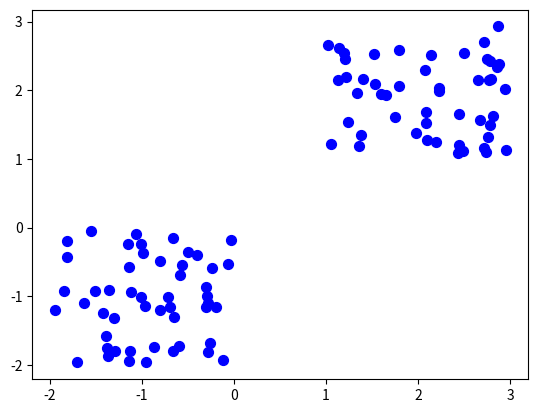

Python code for this plot:
import numpy as np
import matplotlib.pyplot as plt

X = -2 * np.random.rand(100, 2)
X1 = 1 + 2 * np.random.rand(50, 2)
print(X, X1)
X[50:100, :] = X1
plt.scatter(X[:, 0], X[:, 1], s=50, c='b')
plt.show()
